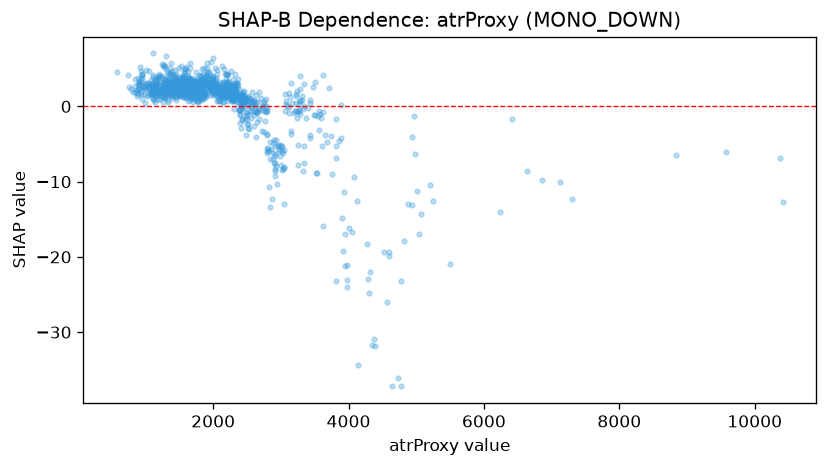

The table this chart was drawn from, first rows:
feature_value, shap_value
2527, 0.6122
1106, 1.863
1318, 1.846
1698, 3.495
2188, 1.256
1734, 1.677
1632, 2.085
1675, 1.863
1161, 2.344
1750, 3.199
1383, 2.509
1854, 2.43
2045, 1.971
1956, 1.561
1354, 2.677
1367, 1.542
1538, 3.691
2241, 2.023
1120, 1.998
889.9, 2.316
1280, 1.26
1792, 2.392
1680, 1.114
1855, 1.462
1430, 3.993
1312, 3.463
820.3, 1.916
1247, 2.259
1446, 0.8006
954.1, 0.9695
1075, 1.735
1287, 2.449
1274, 1.693
1143, 1.467
1621, 1.453
1322, 3.103
1349, 3.604
1567, 1.783
1094, 2.457
1303, 2.15
980.4, 1.686
1003, 2.236
969.3, 2.52
933.2, 1.617
1217, 3.977
1096, 2.673
1093, 2.815
1191, 0.9777
1121, 0.8263
1165, 2.329
1113, 1.853
1095, 2.701
1180, 1.818
1382, 4.313
1164, 1.512
1104, 1.816
955.4, 2.681
1644, 2.67
879.1, 1.393
1273, 1.276
... 1,026 more rows
